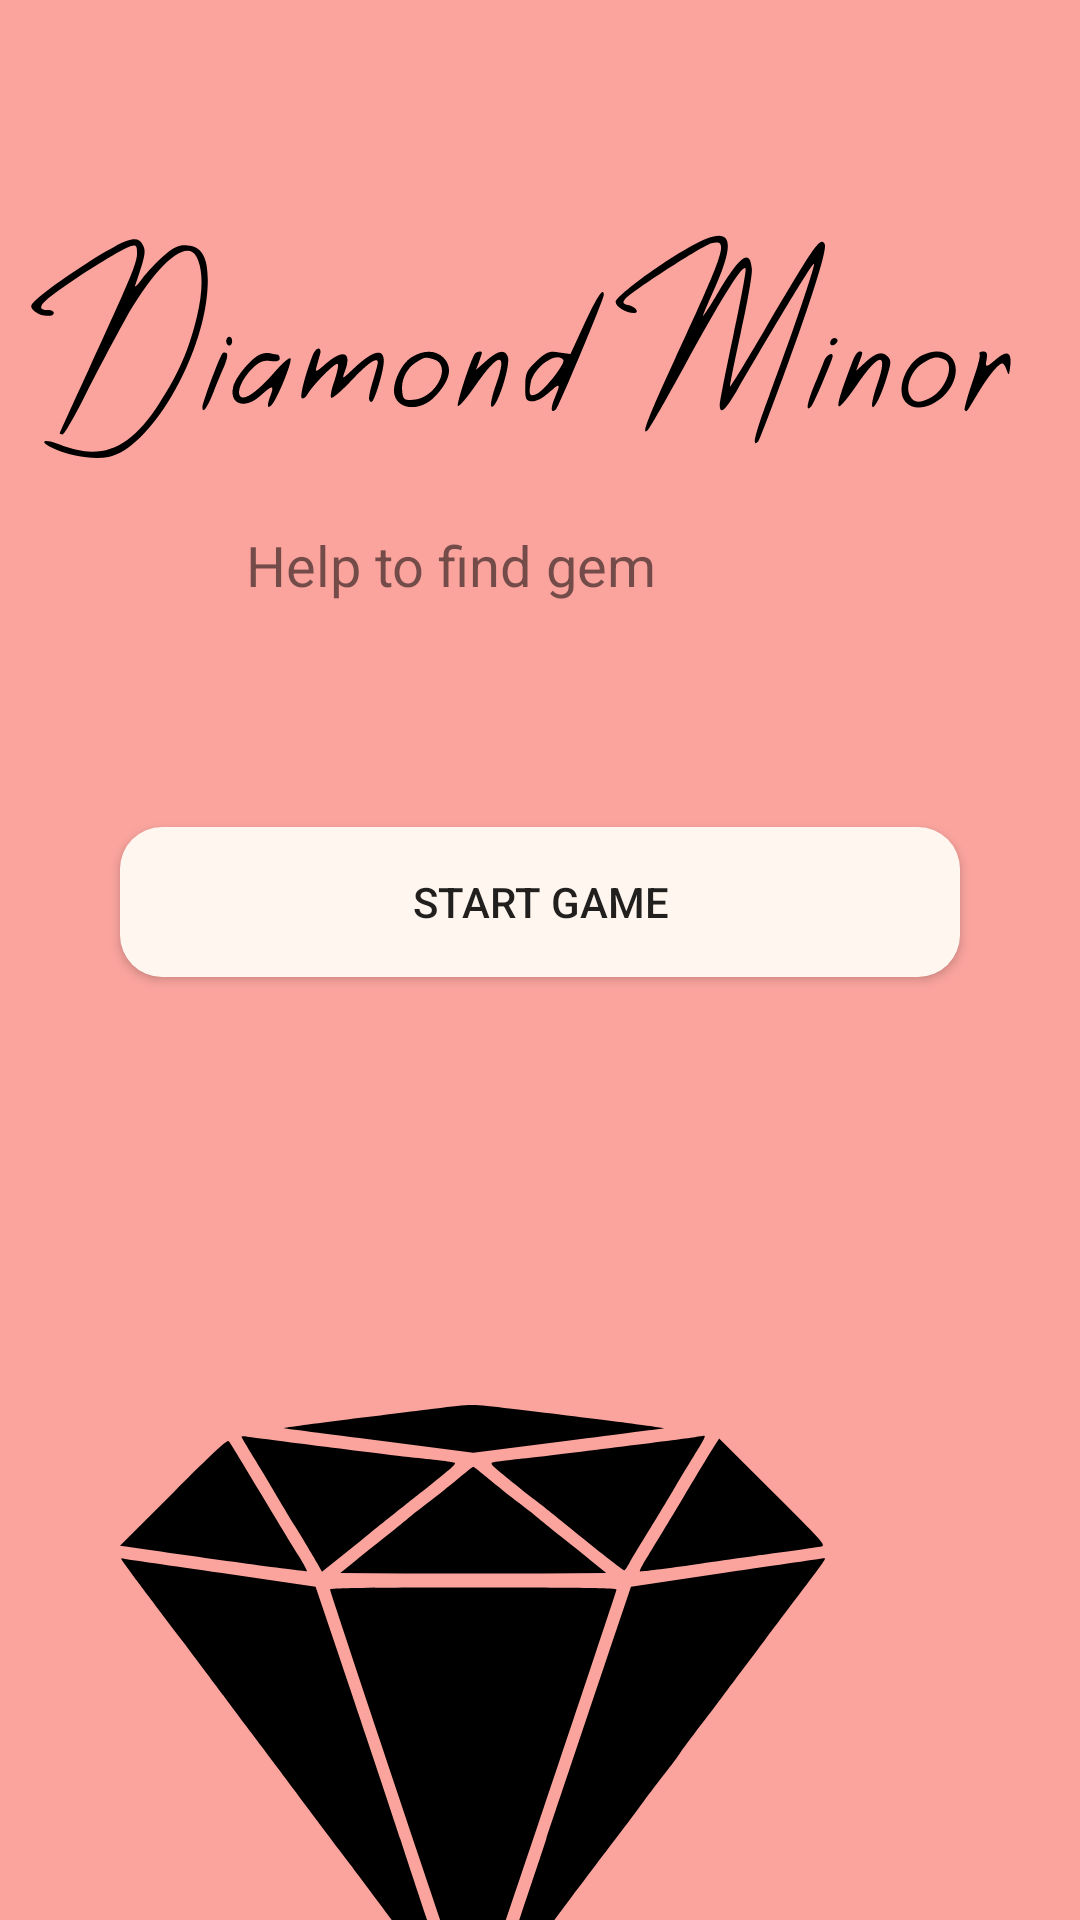

Android layout source for this screen:
<!-- AndroidManifest.xml: application theme Theme.AppCompat.Light.NoActionBar -->
<!-- res/layout/activity_new_game.xml -->
<?xml version="1.0" encoding="utf-8"?>
<androidx.constraintlayout.widget.ConstraintLayout xmlns:android="http://schemas.android.com/apk/res/android"
    xmlns:app="http://schemas.android.com/apk/res-auto"
    xmlns:tools="http://schemas.android.com/tools"
    android:layout_width="match_parent"
    android:layout_height="match_parent"
    tools:context=".newGame">

    <RelativeLayout
        android:id="@+id/board"
        android:layout_width="match_parent"
        android:layout_height="900dp"
        android:background="@drawable/roundstyle3"
        android:backgroundTint="#FBA49E"
        android:gravity="center"
        app:layout_constraintBottom_toBottomOf="parent"
        app:layout_constraintEnd_toEndOf="parent"
        app:layout_constraintStart_toStartOf="parent"
        app:layout_constraintTop_toTopOf="parent"
        tools:ignore="MissingConstraints">

        <TextView
            android:id="@+id/textView"
            android:layout_width="wrap_content"
            android:layout_height="wrap_content"
            android:layout_marginHorizontal="82dp"
            android:layout_marginTop="260dp"
            android:text="Help to find gem
"
            android:textSize="9pt" />

        <Button
            android:id="@+id/button"
            android:layout_width="280dp"
            android:layout_height="50dp"
            android:layout_alignParentStart="true"
            android:layout_alignParentEnd="true"
            android:layout_marginHorizontal="40dp"
            android:layout_marginStart="70dp"
            android:layout_marginTop="360dp"
            android:layout_marginEnd="70dp"
            android:background="@drawable/roundstyle"
            android:backgroundTint="#fff7ef"
            android:text="Start game" />

        <ImageView
            android:id="@+id/imageView"
            android:layout_width="235dp"
            android:layout_height="309dp"
            android:layout_alignParentStart="true"
            android:layout_alignParentEnd="true"
            android:layout_marginStart="85dp"
            android:layout_marginLeft="40dp"
            android:layout_marginTop="500dp"
            android:layout_marginEnd="85dp"
            android:src="@drawable/diamond" />

        <ImageView
            android:id="@+id/imageView2"
            android:layout_width="341dp"
            android:layout_height="164dp"
            android:layout_alignParentStart="true"
            android:layout_alignParentEnd="true"
            android:layout_marginStart="20dp"
            android:layout_marginLeft="10dp"
            android:layout_marginTop="120dp"
            android:layout_marginEnd="20dp"
            android:src="@drawable/logo" />
    </RelativeLayout>

</androidx.constraintlayout.widget.ConstraintLayout>
<!-- resources referenced by this layout -->
<resources>
  <!-- drawable diamond: vector/xml drawable (drawable, 3855 chars, omitted) -->
  <!-- drawable logo: vector/xml drawable (drawable, 5983 chars, omitted) -->
  <!-- drawable roundstyle (drawable) -->
  <?xml version="1.0" encoding="utf-8"?>
  
  <shape xmlns:android="http://schemas.android.com/apk/res/android">
  
      <solid android:color="@color/grey"/>
          <corners android:radius="14dp"/>
  </shape>
  <!-- drawable roundstyle3 (drawable) -->
  <?xml version="1.0" encoding="utf-8"?>
  
  <shape xmlns:android="http://schemas.android.com/apk/res/android">
      <solid android:color="@color/grey"/>
      <corners android:radius="30dp"/>
  
  </shape>
  <color name="grey">#e5e7e9</color>
</resources>
